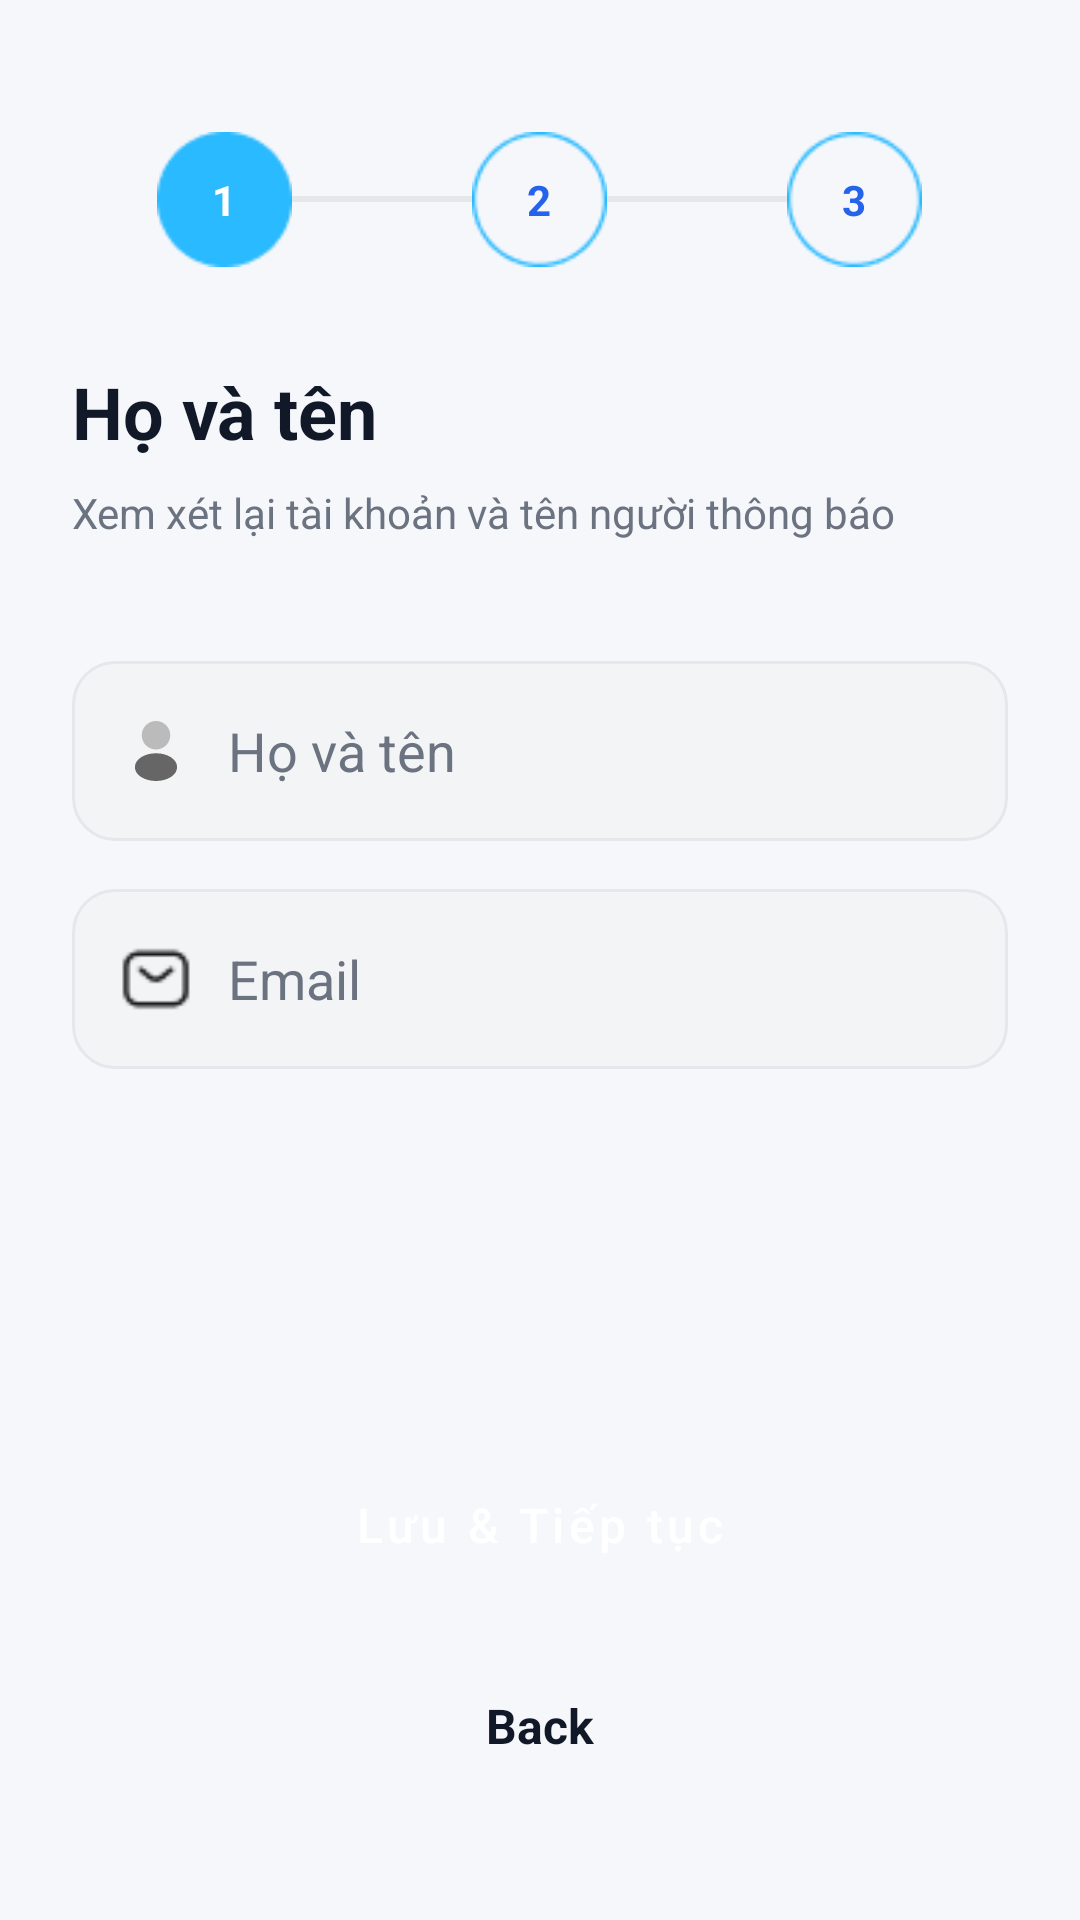

This screen was rendered from an Android layout file. Write that file and the resources it references.
<!-- AndroidManifest.xml: application theme Theme.BTL_DNC -->
<!-- res/layout/activity_create_news.xml -->
<?xml version="1.0" encoding="utf-8"?>
<androidx.constraintlayout.widget.ConstraintLayout xmlns:android="http://schemas.android.com/apk/res/android"
    xmlns:app="http://schemas.android.com/apk/res-auto"
    android:layout_width="match_parent"
    android:layout_height="match_parent"
    android:background="@color/app_bg"
    android:padding="@dimen/space_24">

    <LinearLayout
        android:id="@+id/layoutStepIndicator"
        android:layout_width="match_parent"
        android:layout_height="wrap_content"
        android:layout_marginTop="20dp"
        android:gravity="center"
        android:orientation="horizontal"
        app:layout_constraintTop_toTopOf="parent">

        <TextView
            android:id="@+id/step1"
            android:layout_width="45dp"
            android:layout_height="45dp"
            android:background="@drawable/bg_step_active"
            android:gravity="center"
            android:text="1"
            android:textColor="@color/app_on_primary"
            android:textStyle="bold" />

        <View
            android:layout_width="60dp"
            android:layout_height="2dp"
            android:background="@color/app_outline" />

        <TextView
            android:id="@+id/step2"
            android:layout_width="45dp"
            android:layout_height="45dp"
            android:background="@drawable/bg_step_inactive"
            android:gravity="center"
            android:text="2"
            android:textColor="@color/app_primary"
            android:textStyle="bold" />

        <View
            android:layout_width="60dp"
            android:layout_height="2dp"
            android:background="@color/app_outline" />

        <TextView
            android:id="@+id/step3"
            android:layout_width="45dp"
            android:layout_height="45dp"
            android:background="@drawable/bg_step_inactive"
            android:gravity="center"
            android:text="3"
            android:textColor="@color/app_primary"
            android:textStyle="bold" />
    </LinearLayout>

    <ViewFlipper
        android:id="@+id/viewFlipper"
        android:layout_width="match_parent"
        android:layout_height="0dp"
        android:layout_marginTop="32dp"
        app:layout_constraintBottom_toTopOf="@+id/btnNext"
        app:layout_constraintTop_toBottomOf="@id/layoutStepIndicator">

        <LinearLayout
            android:layout_width="match_parent"
            android:layout_height="match_parent"
            android:orientation="vertical">

            <TextView
                android:layout_width="wrap_content"
                android:layout_height="wrap_content"
                android:text="Họ và tên"
                android:textColor="@color/text_primary"
                android:textSize="24sp"
                android:textStyle="bold" />

            <TextView
                android:layout_width="wrap_content"
                android:layout_height="wrap_content"
                android:layout_marginTop="8dp"
                android:text="Xem xét lại tài khoản và tên người thông báo"
                android:textColor="@color/text_secondary" />

            <RelativeLayout
                android:layout_width="match_parent"
                android:layout_height="60dp"
                android:layout_marginTop="40dp"
                android:background="@drawable/bg_input_gray"
                android:paddingHorizontal="16dp">
                <ImageView
                    android:id="@+id/ic_user"
                    android:layout_width="24dp"
                    android:layout_height="24dp"
                    android:layout_centerVertical="true"
                    android:src="@drawable/ic_user" />
                <EditText
                    android:id="@+id/edtAuthorName"
                    android:layout_width="match_parent"
                    android:layout_height="match_parent"
                    android:layout_toRightOf="@id/ic_user"
                    android:background="@android:color/transparent"
                    android:layout_marginStart="12dp"
                    android:hint="Họ và tên"
                    android:inputType="text"
                    android:textColor="@color/text_primary"
                    android:textColorHint="@color/text_secondary" />
            </RelativeLayout>

            <RelativeLayout
                android:layout_width="match_parent"
                android:layout_height="60dp"
                android:layout_marginTop="16dp"
                android:background="@drawable/bg_input_gray"
                android:paddingHorizontal="16dp">
                <ImageView
                    android:id="@+id/ic_mail"
                    android:layout_width="24dp"
                    android:layout_height="24dp"
                    android:layout_centerVertical="true"
                    android:src="@drawable/ic_mail" />
                <EditText
                    android:id="@+id/edtAuthorEmail"
                    android:layout_width="match_parent"
                    android:layout_height="match_parent"
                    android:layout_toRightOf="@id/ic_mail"
                    android:background="@android:color/transparent"
                    android:layout_marginStart="12dp"
                    android:hint="Email"
                    android:enabled="false"
                    android:textColor="@color/text_primary"
                    android:textColorHint="@color/text_secondary" />
            </RelativeLayout>
        </LinearLayout>

        <LinearLayout
            android:layout_width="match_parent"
            android:layout_height="match_parent"
            android:orientation="vertical">

            <TextView
                android:layout_width="wrap_content"
                android:layout_height="wrap_content"
                android:text="Tạo nội dung thông báo"
                android:textColor="@color/text_primary"
                android:textSize="24sp"
                android:textStyle="bold" />

            <TextView
                android:layout_width="wrap_content"
                android:layout_height="wrap_content"
                android:layout_marginTop="8dp"
                android:text="Điền nội dung bạn muốn thông báo tại đây"
                android:textColor="@color/text_secondary" />

            <EditText
                android:id="@+id/edtTitle"
                android:layout_width="match_parent"
                android:layout_height="56dp"
                android:layout_marginTop="30dp"
                android:background="@drawable/bg_input_gray"
                android:hint="Điền tiêu đề tại đây"
                android:paddingHorizontal="16dp"
                android:textColor="@color/text_primary"
                android:textColorHint="@color/text_secondary"
                android:textSize="16sp" />

            <EditText
                android:id="@+id/edtContent"
                android:layout_width="match_parent"
                android:layout_height="250dp"
                android:layout_marginTop="40dp"
                android:background="@drawable/bg_dashed_border"
                android:gravity="center"
                android:hint="Viết thông báo của bạn tại đây"
                android:padding="20dp"
                android:textColorHint="@color/app_primary"
                android:textColor="@color/text_primary" />
        </LinearLayout>

        <LinearLayout
            android:layout_width="match_parent"
            android:layout_height="match_parent"
            android:orientation="vertical">

            <TextView
                android:layout_width="wrap_content"
                android:layout_height="wrap_content"
                android:text="Chọn ảnh thumbnail"
                android:textColor="@color/text_primary"
                android:textSize="24sp"
                android:textStyle="bold" />

            <TextView
                android:layout_width="wrap_content"
                android:layout_height="wrap_content"
                android:layout_marginTop="8dp"
                android:text="Chọn ảnh thumbnail"
                android:textColor="@color/text_secondary" />

            <LinearLayout
                android:id="@+id/btnSelectImage"
                android:layout_width="match_parent"
                android:layout_height="250dp"
                android:layout_marginTop="40dp"
                android:background="@drawable/bg_dashed_border"
                android:gravity="center"
                android:orientation="vertical">

                <ImageView
                    android:id="@+id/imgPreview"
                    android:layout_width="match_parent"
                    android:layout_height="match_parent"
                    android:scaleType="centerCrop"
                    android:visibility="gone"/>

                <ImageView
                    android:id="@+id/ic_folder"
                    android:layout_width="48dp"
                    android:layout_height="48dp"
                    android:src="@drawable/ic_folder" />

                <TextView
                    android:layout_width="wrap_content"
                    android:layout_height="wrap_content"
                    android:layout_marginTop="12dp"
                    android:text="Chọn ảnh thumbnail"
                    android:textColor="@color/app_primary"
                    android:textStyle="bold" />
            </LinearLayout>
        </LinearLayout>
    </ViewFlipper>

    <Button
        android:id="@+id/btnNext"
        android:layout_width="match_parent"
        android:layout_height="60dp"
        android:layout_marginBottom="16dp"
        android:text="Lưu &amp; Tiếp tục"
        android:textSize="16sp"
        style="@style/Widget.App.Button.Primary"
        app:layout_constraintBottom_toTopOf="@+id/btnBack" />

    <TextView
        android:id="@+id/btnBack"
        android:layout_width="wrap_content"
        android:layout_height="wrap_content"
        android:layout_marginBottom="20dp"
        android:padding="10dp"
        android:text="Back"
        android:textColor="@color/text_primary"
        android:textSize="16sp"
        android:textStyle="bold"
        app:layout_constraintBottom_toBottomOf="parent"
        app:layout_constraintEnd_toEndOf="parent"
        app:layout_constraintStart_toStartOf="parent" />

</androidx.constraintlayout.widget.ConstraintLayout>
<!-- resources referenced by this layout -->
<resources>
  <color name="app_bg">#F6F7FB</color>
  <color name="app_on_primary">#FFFFFF</color>
  <color name="app_outline">#E5E7EB</color>
  <color name="app_primary">#2563EB</color>
  <color name="text_primary">#111827</color>
  <color name="text_secondary">#6B7280</color>
  <dimen name="space_24">24dp</dimen>
  <!-- drawable bg_dashed_border: png bitmap (drawable, 1967 bytes) -->
  <!-- drawable bg_input_gray (drawable) -->
  <?xml version="1.0" encoding="utf-8"?>
  <shape xmlns:android="http://schemas.android.com/apk/res/android">
      <solid android:color="@color/app_surface_alt"/>
      <stroke
          android:width="1dp"
          android:color="@color/app_outline"/>
      <corners android:radius="@dimen/radius_14"/>
  </shape>
  <!-- drawable bg_step_active: png bitmap (drawable, 880 bytes) -->
  <!-- drawable bg_step_inactive: png bitmap (drawable, 1115 bytes) -->
  <!-- drawable ic_folder: png bitmap (drawable, 886 bytes) -->
  <!-- drawable ic_mail: png bitmap (drawable, 520 bytes) -->
  <!-- drawable ic_user (drawable) -->
  <vector xmlns:android="http://schemas.android.com/apk/res/android"
      android:width="24dp"
      android:height="24dp"
      android:viewportWidth="24"
      android:viewportHeight="24">
    <path
        android:pathData="M12,2C9.38,2 7.25,4.13 7.25,6.75C7.25,9.32 9.26,11.4 11.88,11.49C11.96,11.48 12.04,11.48 12.1,11.49C12.12,11.49 12.13,11.49 12.15,11.49C12.16,11.49 12.16,11.49 12.17,11.49C14.73,11.4 16.74,9.32 16.75,6.75C16.75,4.13 14.62,2 12,2Z"
        android:strokeAlpha="0.4"
        android:fillColor="#666666"
        android:fillAlpha="0.4"/>
    <path
        android:pathData="M17.08,14.15C14.29,12.29 9.74,12.29 6.93,14.15C5.66,15 4.96,16.15 4.96,17.38C4.96,18.61 5.66,19.75 6.92,20.59C8.32,21.53 10.16,22 12,22C13.84,22 15.68,21.53 17.08,20.59C18.34,19.74 19.04,18.6 19.04,17.36C19.03,16.13 18.34,14.99 17.08,14.15Z"
        android:fillColor="#666666"/>
  </vector>
  <style name="Widget.App.Button.Primary" parent="Widget.MaterialComponents.Button">
          <item name="android:insetLeft">0dp</item>
          <item name="android:insetRight">0dp</item>
          <item name="android:insetTop">0dp</item>
          <item name="android:insetBottom">0dp</item>
          <item name="android:minHeight">52dp</item>
          <item name="backgroundTint">@color/app_primary</item>
          <item name="android:textColor">@color/app_on_primary</item>
          <item name="cornerRadius">14dp</item>
          <item name="android:textAllCaps">false</item>
      </style>
  <style name="Theme.BTL_DNC" parent="Theme.MaterialComponents.Light.NoActionBar">
          <item name="colorPrimary">@color/app_primary</item>
          <item name="colorPrimaryVariant">@color/app_primary_dark</item>
          <item name="colorOnPrimary">@color/app_on_primary</item>
          <item name="colorSurface">@color/app_surface</item>
          <item name="colorOnSurface">@color/text_primary</item>
          <item name="android:statusBarColor">@android:color/transparent</item>
          <item name="android:navigationBarColor">@color/app_surface</item>
          <item name="android:windowBackground">@color/app_bg</item>
      </style>
  <color name="app_surface_alt">#F3F4F6</color>
  <dimen name="radius_14">14dp</dimen>
  <color name="app_primary_dark">#1D4ED8</color>
  <color name="app_surface">#FFFFFF</color>
</resources>
